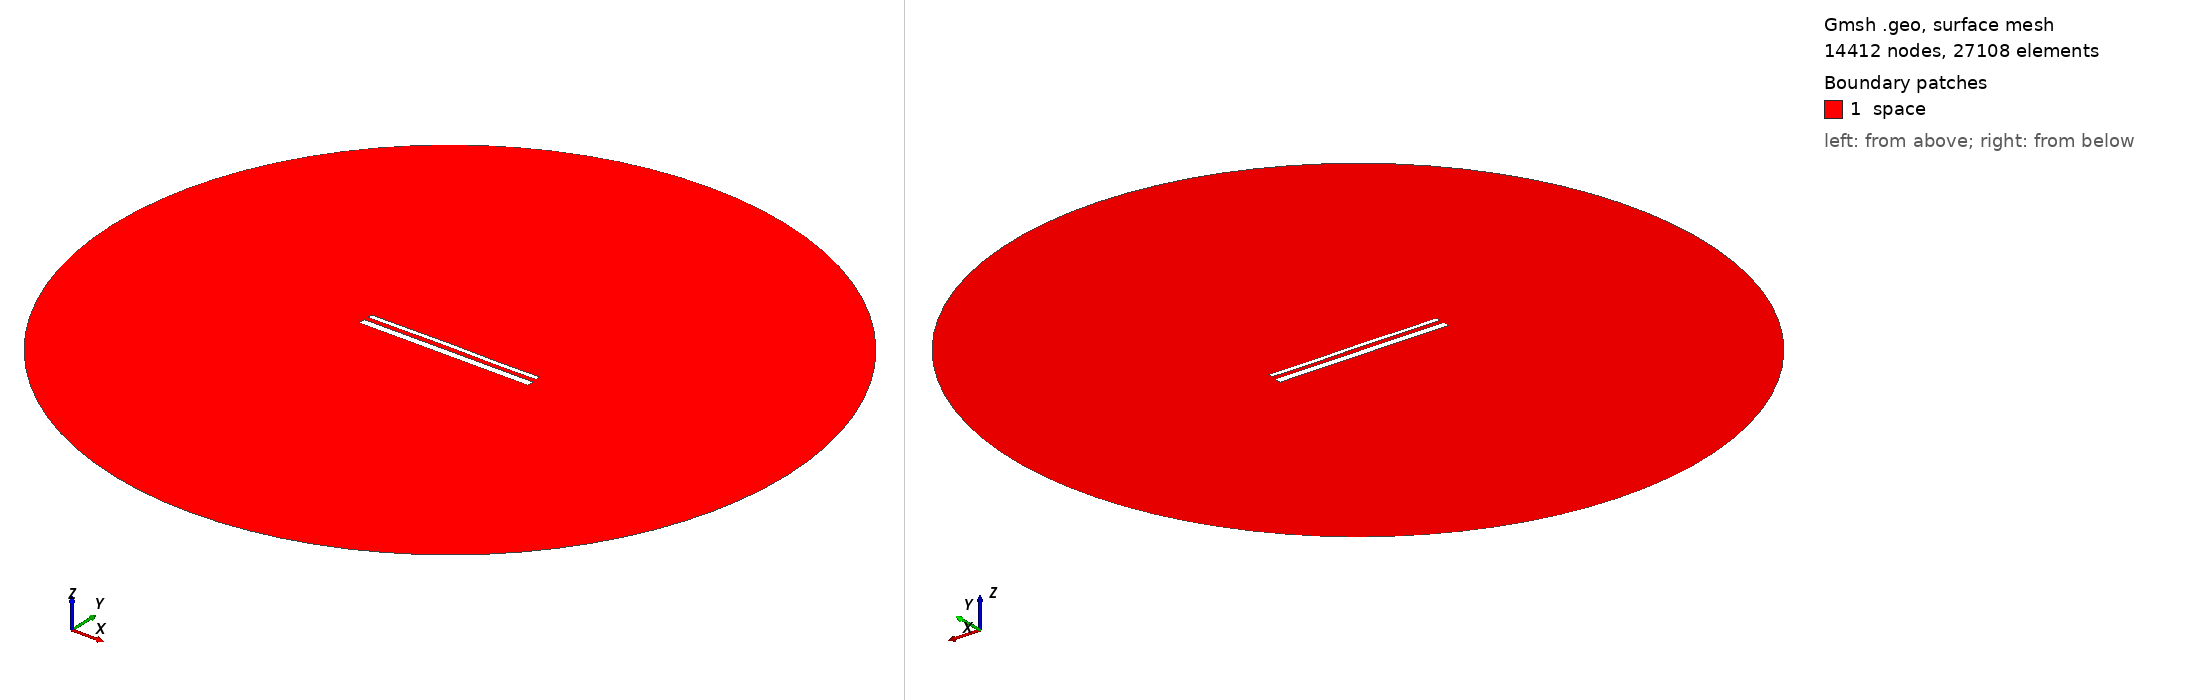

Gmsh geometry script, surface-meshed: 14412 nodes, 27108 surface elements. Boundary patches (legend numbers): 1 space. Left view from above one corner, right view from below the opposite corner. Legend entries are the model's physical surfaces. The drawing asked Gmsh for element sizes between 1% and 20% of the model's largest extent; the script's own settings can give other sizes.

=== 15342.geo (drawn) ===
//---------------------------------------
// Geometry kernel
//---------------------------------------

SetFactory("OpenCASCADE");



//---------------------------------------
// Parameters of the geometry
//---------------------------------------

// Overetch of the upper plate
overetch = 0.5;

// Distance between the plates
distance = 2.5;

// Discretization over the x axis (for the deformation)
nx = 50; 

// Length of the plate
L = 100 - overetch; 

// Number of modes
n = 4; 

// 1st mode coefficient
coeff(1) = 0.0;
beta(1) = 0.596864 * 3.1415926535 / L;

// 2nd mode coefficient
coeff(2) = 0.07499999999999998;
beta(2) = 1.49418 * 3.1415926535 / L;

// 3rd mode coefficient
coeff(3) = 0.07499999999999998;
beta(3) = 2.50025 * 3.1415926535 / L;

// 4th mode coefficient
coeff(4) = -0.075;
beta(4) = 3.49999 * 3.1415926535 / L;



//---------------------------------------
// Upper plate (deformed rectangle)
//---------------------------------------

// Coordiantes of the upper plate
xmin = -50;
xmax = 50 - overetch;

// Height of the upper plate
yheight = 4 - 2 * overetch;

// Indexes of the points
UpperID[] = {};
LowerID[] = {};
LeftID[] = {};
RightID[] = {};

// Point index
p = 1;

// Horizontal edges
For i In {1:nx}
    x = xmin + (i-1)*(xmax - xmin)/(nx-1);

    y_bottom = distance / 2 + overetch;
    For j In {1:n}
        C = (Cosh(beta(j)*L) + Cos(beta(j)*L)) / (Sinh(beta(j)*L) + Sin(beta(j)*L));
        y_bottom  = y_bottom + coeff(j) * (Cosh(beta(j)*(x+50)) - Cos(beta(j)*(x+50)) - C * (Sinh(beta(j)*(x+50)) - Sin(beta(j)*(x+50))));
    EndFor

    y_top = y_bottom + yheight;

    Point(p) = {x, y_top, 0, 1.0};
    UpperID[i] = p;
    p = p + 1;

    Point(p) = {x, y_bottom, 0, 1.0};
    LowerID[i] = p;
    p = p + 1;
EndFor

// Create point lists
UpperPts[] = {}; LowerPts[] = {};
For i In {1:nx}
  UpperPts[] += {UpperID[i]};
  LowerPts[] += {LowerID[i]};
EndFor

// Build splines
Spline(1) = {UpperPts[]};
Spline(2) = {LowerPts[]};
Line(3) = {LowerPts[nx-1], UpperPts[nx-1]};
Line(4) = {LowerPts[0], UpperPts[0]};

// Build the plane surface
Curve Loop(1) = {2, 3, -1, -4};
Plane Surface(1) = {1};



//---------------------------------------
// Lower plate (rectangle)
//---------------------------------------

// Vertices
Point(1001) = {-50, -1, 0, 1.0};
Point(1002) = { 50, -1, 0, 1.0};
Point(1003) = { 50,  -5, 0, 1.0};
Point(1004) = {-50,  -5, 0, 1.0};

// Edges
Line(5) = {1001, 1002};
Line(6) = {1002, 1003};
Line(7) = {1003, 1004};
Line(8) = {1004, 1001};

// Plane surface
Line Loop(2) = {5, 6, 7, 8};
Plane Surface(2) = {2}; 



//---------------------------------------
// Outer (fictious) boundary
//---------------------------------------

// Points
Point(1005) = {0, 0, 0};       // Center
Point(1006) = {200, 0, 0};     // Start point
Point(1007) = {0, 200, 0};     // 90 degrees
Point(1008) = {-200, 0, 0};    // 180 degrees
Point(1009) = {0, -200, 0};    // 270 degrees

// Circle arcs (each needs start, center, end)
Circle(9) = {1006, 1005, 1007};
Circle(10) = {1007, 1005, 1008};
Circle(11) = {1008, 1005, 1009};
Circle(12) = {1009, 1005, 1006};

// Plane surface for the entire domain
Curve Loop(3) = {9, 10, 11, 12};
Surface(3) = {3};

// Subtract the plates from the whole domain to obtain the actual domain where we want to solve the equations
BooleanDifference{ Surface{3}; Delete; }{ Surface{1}; Surface{2}; Delete; }




//---------------------------------------
// Transfinite Lines/Curves
//---------------------------------------

// Set the number of points on the boundaries
r = 7;

// Plates
Transfinite Curve {1, 2} = 50*r Using Progression 1;
Transfinite Curve {3, 4} = 2*r Using Progression 1;
Transfinite Line {5, 7} = 50*r Using Progression 1;
Transfinite Line {6, 8} = 2*r Using Progression 1;

// Outer boundary
Transfinite Line {9, 10, 11, 12} = 20 Using Progression 1;



//---------------------------------------
// Physical groups
//---------------------------------------                

// Physical curves (boundaries)
Physical Line("force_segment", 10) = {2};
Physical Line("upper_plate", 11) = {1, 3, 4};
Physical Line("lower_plate", 12) = {5, 6, 7, 8};
Physical Line("boundary", 20) = {9, 10, 11, 12};

// Physical Surfaces
Physical Surface("space", 30) = {3};



//---------------------------------------
// 6. Generate the Mesh
//---------------------------------------

// 2D mesh generation
Mesh 2;
